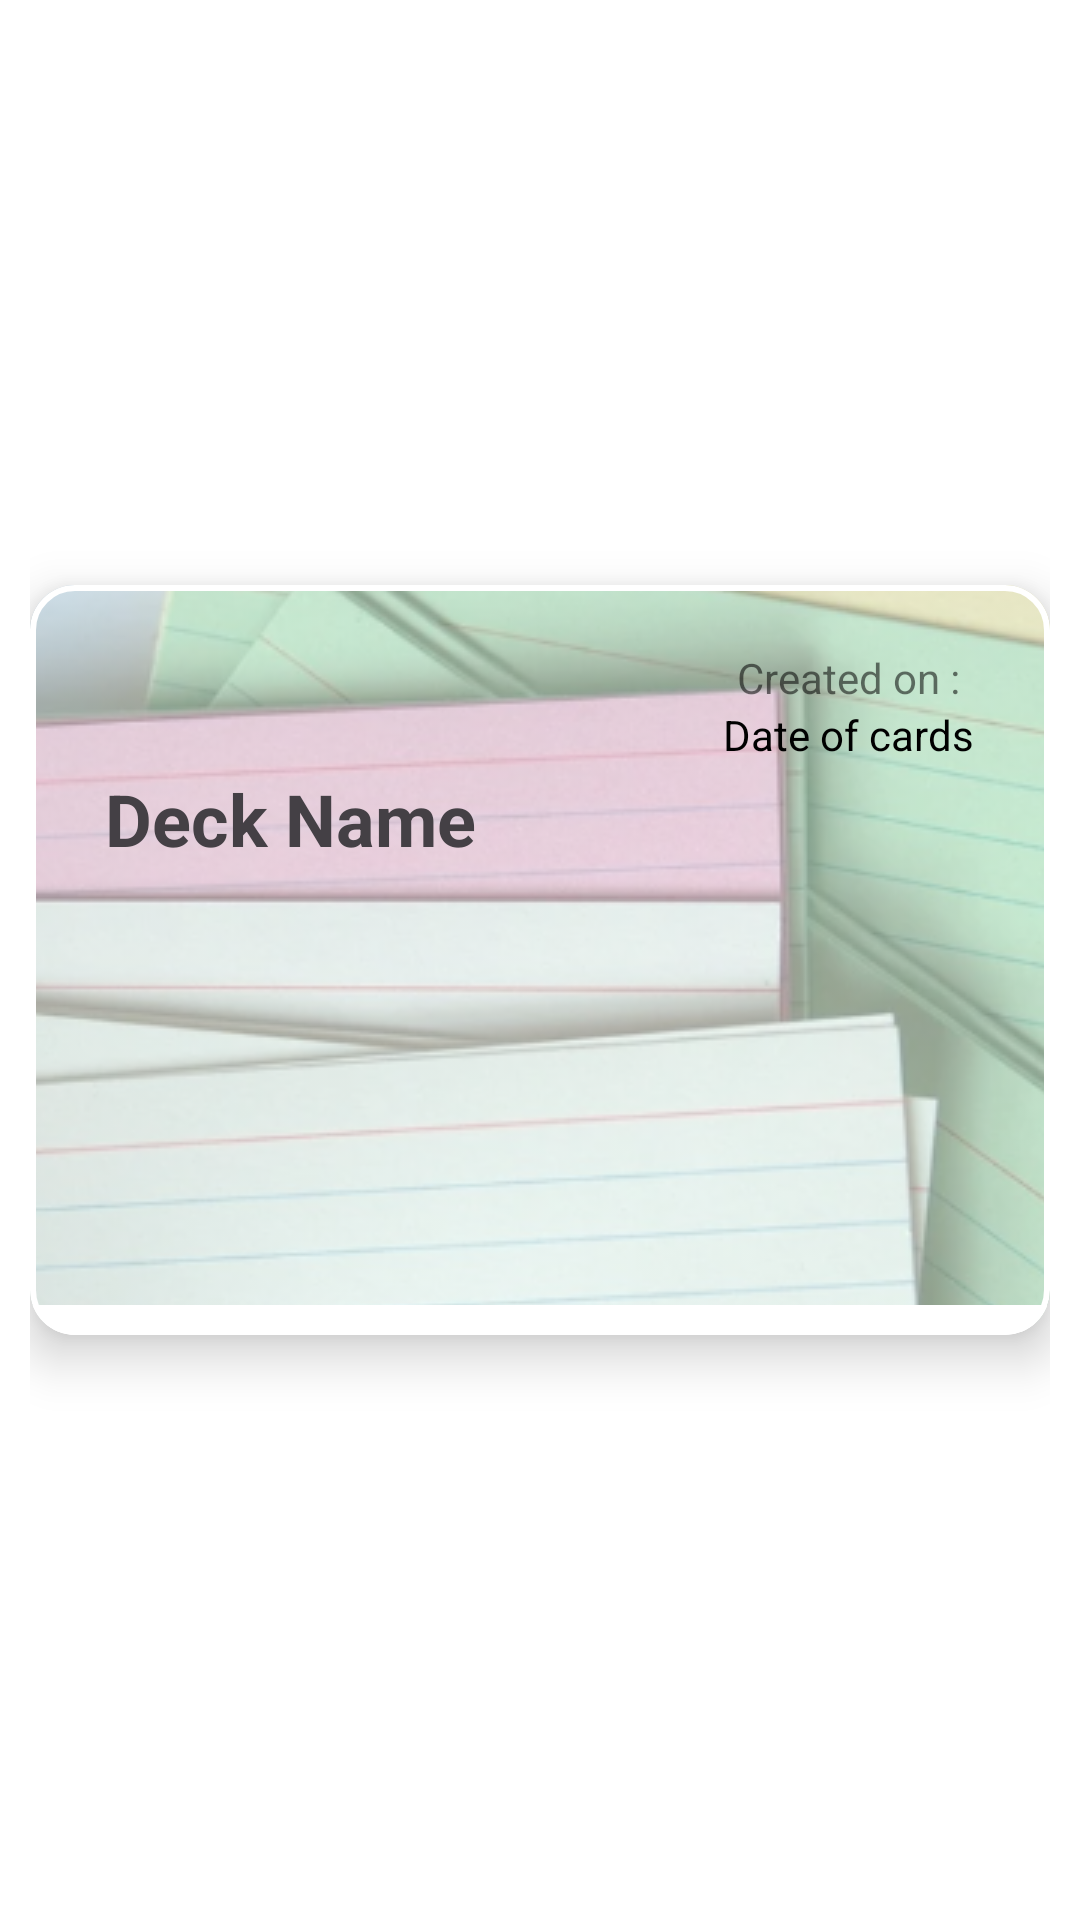

Here is an Android app screen rendered from its layout file. Give the layout XML and the strings, colors and styles it references.
<!-- AndroidManifest.xml: application theme Theme.FlashcardApp -->
<!-- res/layout/deck_item.xml -->
<?xml version="1.0" encoding="utf-8"?>
<androidx.constraintlayout.widget.ConstraintLayout xmlns:android="http://schemas.android.com/apk/res/android"
    xmlns:app="http://schemas.android.com/apk/res-auto"
    xmlns:tools="http://schemas.android.com/tools"
    android:layout_width="match_parent"
    android:layout_height="wrap_content"
    android:padding="10dp">

    <com.google.android.material.card.MaterialCardView
        android:layout_width="wrap_content"
        android:layout_height="250dp"
        app:layout_constraintBottom_toBottomOf="parent"
        app:layout_constraintEnd_toEndOf="parent"
        app:layout_constraintStart_toStartOf="parent"
        app:layout_constraintTop_toTopOf="parent"
        app:cardCornerRadius="15dp"
        app:cardElevation="10dp"
        app:cardPreventCornerOverlap="true"
        app:strokeColor="#FFFFFF"
        app:strokeWidth="2dp">



        <androidx.constraintlayout.widget.ConstraintLayout
            android:layout_width="match_parent"
            android:layout_height="match_parent"
            android:orientation="vertical">



            <ImageView
                android:id="@+id/imageView"
                android:layout_width="389dp"
                android:layout_height="246dp"
                android:alpha="0.5"
                android:scaleType="center"
                android:src="@drawable/card_deck_bg"
                app:layout_constraintBottom_toBottomOf="parent"
                app:layout_constraintEnd_toEndOf="parent"
                app:layout_constraintHorizontal_bias="1.0"
                app:layout_constraintStart_toStartOf="parent"
                app:layout_constraintTop_toTopOf="parent"
                app:layout_constraintVertical_bias="0.0" />

            <TextView
                android:id="@+id/edt_deckname_homepage"
                android:layout_width="141dp"
                android:layout_height="36dp"
                android:elevation="5dp"
                android:ellipsize="end"
                android:maxWidth="350dp"
                android:maxLines="1"
                android:text="Deck Name"
                android:textColor="#444045"
                android:textSize="24sp"
                android:textStyle="bold"
                app:layout_constraintBottom_toTopOf="@+id/mView"
                app:layout_constraintEnd_toEndOf="parent"
                app:layout_constraintHorizontal_bias="0.264"
                app:layout_constraintStart_toStartOf="@+id/imageView"
                app:layout_constraintTop_toTopOf="@+id/imageView"
                app:layout_constraintVertical_bias="0.294"
                android:gravity="center"/>

            <TextView
                android:id="@+id/dateOfCards"
                android:layout_width="wrap_content"
                android:layout_height="wrap_content"
                android:text="Date of cards"
                android:textColor="@color/black"
                app:layout_constraintBottom_toBottomOf="parent"
                app:layout_constraintEnd_toEndOf="@+id/textView"
                app:layout_constraintStart_toStartOf="@+id/textView"
                app:layout_constraintTop_toBottomOf="@+id/textView"
                app:layout_constraintVertical_bias="0" />

            <TextView
                android:id="@+id/textView"
                android:layout_width="wrap_content"
                android:layout_height="wrap_content"
                android:layout_marginTop="2dp"
                android:layout_marginRight="30dp"
                android:text="Created on :"
                app:layout_constraintBottom_toTopOf="@+id/edt_deckname_homepage"
                app:layout_constraintEnd_toEndOf="parent"
                app:layout_constraintHorizontal_bias="1"
                app:layout_constraintStart_toStartOf="parent"
                app:layout_constraintTop_toTopOf="parent" />



            <View
                android:id="@+id/mView"
                android:layout_width="0dp"
                android:layout_height="10dp"
                android:background="#FFFFFF"
                app:layout_constraintBottom_toBottomOf="parent"
                app:layout_constraintStart_toStartOf="parent" />


        </androidx.constraintlayout.widget.ConstraintLayout>


    </com.google.android.material.card.MaterialCardView>

</androidx.constraintlayout.widget.ConstraintLayout>
<!-- resources referenced by this layout -->
<resources>
  <color name="black">#FF000000</color>
  <!-- drawable card_deck_bg: png bitmap (drawable, 347918 bytes) -->
  <style name="Theme.FlashcardApp" parent="Theme.MaterialComponents.DayNight.NoActionBar">
          
          <item name="colorPrimary">@color/dark_grey</item>
          <item name="colorPrimaryVariant">@color/dark_grey</item>
          <item name="colorOnPrimary">@color/white</item>
          
          <item name="colorSecondary">@color/teal_200</item>
          <item name="colorSecondaryVariant">@color/teal_700</item>
          <item name="colorOnSecondary">@color/black</item>
          
          <item name="android:statusBarColor">?attr/colorPrimaryVariant</item>
          
      </style>
  <color name="dark_grey">#494949</color>
  <color name="white">#FFFFFFFF</color>
  <color name="teal_200">#FF03DAC5</color>
  <color name="teal_700">#FF018786</color>
</resources>
